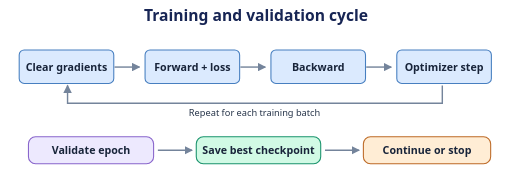
t = 0.00 s
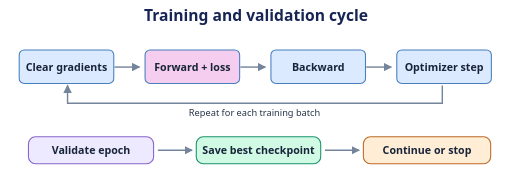
t = 1.67 s
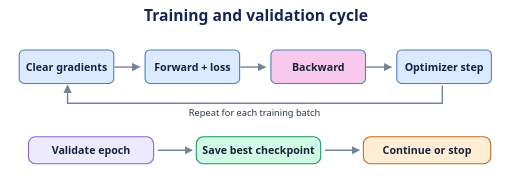
t = 3.33 s
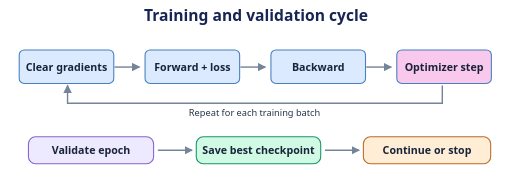
t = 5.00 s
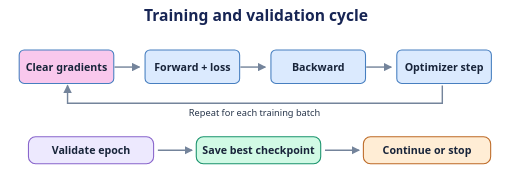
t = 6.67 s
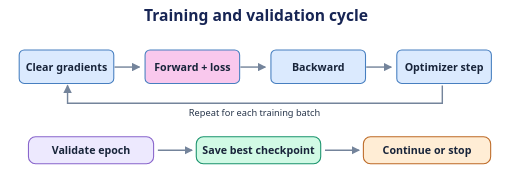
t = 8.33 s

The animated SVG that drew these frames (rendered in a browser with its animation timeline set to each time). Animation: 1 CSS @keyframes rule; frames cover the first 8.33 s, repeats indefinitely.

<svg xmlns="http://www.w3.org/2000/svg" width="720" height="275" viewBox="0 0 720 275" role="img" aria-labelledby="title desc">
  <title id="title">Training and validation cycle</title>
  <desc id="desc">Each batch clears old gradients, runs a forward pass, computes gradients, and updates parameters. After each epoch, validation decides whether to save a checkpoint or stop.</desc>
  <style>
    text { font-family: system-ui, sans-serif; text-anchor: middle; fill: #263449; }
    .title { font-size: 22px; font-weight: 700; fill: #172554; }
    .label { font-size: 15px; font-weight: 600; }
    .note { font-size: 13px; }
    .num { font-size: 20px; font-weight: 700; }
    .edge { fill: none; stroke: #74849b; stroke-width: 2; }
    .guide { fill: none; stroke: #94a3b8; stroke-width: 1; stroke-dasharray: 4 5; }
    .blue { fill: #dbeafe; stroke: #477fc0; }
    .violet { fill: #ede9fe; stroke: #8864cb; }
    .green { fill: #d1fae5; stroke: #19936c; }
    .amber { fill: #ffedd5; stroke: #bd6a26; }
    .blue, .violet, .green, .amber { stroke-width: 1.5; }
    .blue-line, .violet-line, .green-line, .amber-line { fill: none; stroke-width: 2.6; stroke-linecap: round; stroke-linejoin: round; }
    .blue-line { stroke: #3386c5; }
    .violet-line { stroke: #9670d2; }
    .green-line { stroke: #21a47a; }
    .amber-line { stroke: #ce873a; }
    @media (prefers-color-scheme: dark) {
      text { fill: #e2e8f0; }
      .title { fill: #f1f5ff; }
      .edge { stroke: #94a3b8; }
    }
    .ink { fill: #18243a; }
    .focus { animation: focus 6s infinite; }
    .phase-0 { animation-delay: 0s; }
    .phase-1 { animation-delay: 1.5s; }
    .phase-2 { animation-delay: 3s; }
    .phase-3 { animation-delay: 4.5s; }
    @keyframes focus { 0%, 25%, 100% { fill: #dbeafe; } 5%, 20% { fill: #f9c8ed; } }
    @media (prefers-reduced-motion: reduce) { .focus { animation: none; } }
  </style>
  <defs>
    <marker id="arrow" viewBox="0 0 8 8" refX="7" refY="4" markerWidth="6" markerHeight="6" orient="auto">
      <path d="M0 0L8 4L0 8Z" fill="#74849b" />
    </marker>
  </defs>
  <text x="360" y="29" class="title">Training and validation cycle</text>
  <g class="tile">
    <rect x="27" y="70" width="133" height="47" rx="7" class="blue focus phase-0" />
    <text x="93.5" y="99" class="label ink">Clear gradients</text>
  </g>
  <g class="tile">
    <rect x="204" y="70" width="133" height="47" rx="7" class="blue focus phase-1" />
    <text x="270.5" y="99" class="label ink">Forward + loss</text>
  </g>
  <g class="tile">
    <rect x="381" y="70" width="133" height="47" rx="7" class="blue focus phase-2" />
    <text x="447.5" y="99" class="label ink">Backward</text>
  </g>
  <g class="tile">
    <rect x="558" y="70" width="133" height="47" rx="7" class="blue focus phase-3" />
    <text x="624.5" y="99" class="label ink">Optimizer step</text>
  </g>
  <path d="M161 94L196 94" class="edge" marker-end="url(#arrow)" />
  <path d="M338 94L373 94" class="edge" marker-end="url(#arrow)" />
  <path d="M515 94L550 94" class="edge" marker-end="url(#arrow)" />
  <path d="M622 120V145H95V120" class="edge" marker-end="url(#arrow)" />
  <text x="358" y="163" class="note">Repeat for each training batch</text>
  <g class="tile">
    <rect x="40" y="192" width="176" height="38" rx="10" class="violet" />
    <text x="128" y="216" class="label ink">Validate epoch</text>
  </g>
  <path d="M222 211L270 211" class="edge" marker-end="url(#arrow)" />
  <g class="tile">
    <rect x="276" y="192" width="175" height="38" rx="10" class="green" />
    <text x="363.5" y="216" class="label ink">Save best checkpoint</text>
  </g>
  <path d="M457 211L505 211" class="edge" marker-end="url(#arrow)" />
  <g class="tile">
    <rect x="511" y="192" width="179" height="38" rx="10" class="amber" />
    <text x="600.5" y="216" class="label ink">Continue or stop</text>
  </g>
</svg>
